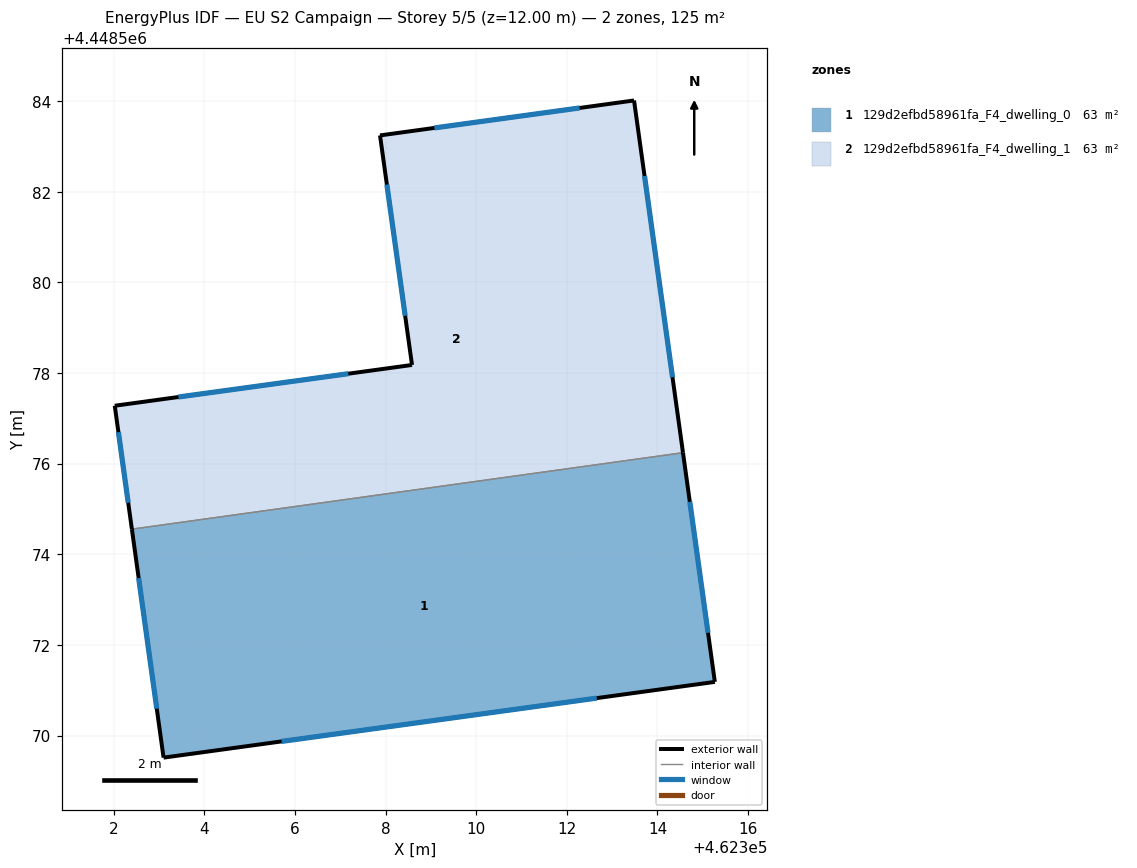
=== STOREY PLAN SPEC (per zone: floor XY polygon, exterior-wall plan segments, windows/doors) ===
zone 1: 129d2efbd58961fa_F4_dwelling_0  (62.6 m²)
  floor: (462314.56, 4448576.24) (462315.27, 4448571.18) (462303.10, 4448569.51) (462302.40, 4448574.55)
  exterior wall: (462315.27, 4448571.18) – (462314.56, 4448576.24)  [5.1 m]
    window: (462315.12, 4448572.27) – (462314.71, 4448575.16)  [5.0 m²]
  exterior wall: (462303.10, 4448569.51) – (462315.27, 4448571.18)  [12.3 m]
    window: (462305.71, 4448569.87) – (462312.66, 4448570.83)  [12.0 m²]
  exterior wall: (462302.40, 4448574.55) – (462303.10, 4448569.51)  [5.1 m]
    window: (462302.55, 4448573.47) – (462302.95, 4448570.59)  [5.0 m²]
  interior walls: 1
zone 2: 129d2efbd58961fa_F4_dwelling_1  (62.6 m²)
  floor: (462313.48, 4448584.01) (462314.56, 4448576.24) (462302.40, 4448574.55) (462302.02, 4448577.28) (462308.58, 4448578.18) (462307.88, 4448583.24)
  exterior wall: (462302.03, 4448577.28) – (462302.40, 4448574.55)  [2.7 m]
    window: (462302.11, 4448576.69) – (462302.32, 4448575.14)  [2.7 m²]
  exterior wall: (462308.58, 4448578.18) – (462302.03, 4448577.28)  [6.6 m]
    window: (462307.18, 4448577.98) – (462303.43, 4448577.47)  [6.5 m²]
  exterior wall: (462307.88, 4448583.24) – (462308.58, 4448578.18)  [5.1 m]
    window: (462308.03, 4448582.16) – (462308.43, 4448579.26)  [5.0 m²]
  exterior wall: (462313.48, 4448584.01) – (462307.88, 4448583.24)  [5.7 m]
    window: (462312.28, 4448583.85) – (462309.08, 4448583.41)  [5.5 m²]
  exterior wall: (462314.56, 4448576.24) – (462313.48, 4448584.01)  [7.8 m]
    window: (462314.33, 4448577.91) – (462313.71, 4448582.35)  [7.7 m²]
  interior walls: 1

=== DERIVED (storey summary) ===
Building: EU S2 Campaign
Storey: 5 of 5  (floor level z = 12.00 m)
Storey gross floor area: 125.2 m²
Zones on this storey: 2
  - 129d2efbd58961fa_F4_dwelling_0: floor 62.6 m²; exterior wall 22.5 m (67.4 m²); 3 window(s) 22.0 m²; WWR 32.7%
  - 129d2efbd58961fa_F4_dwelling_1: floor 62.6 m²; exterior wall 28.0 m (84.0 m²); 5 window(s) 27.4 m²; WWR 32.7%
Zone adjacency (shared interzone walls):
  - 129d2efbd58961fa_F4_dwelling_0 ↔ 129d2efbd58961fa_F4_dwelling_1